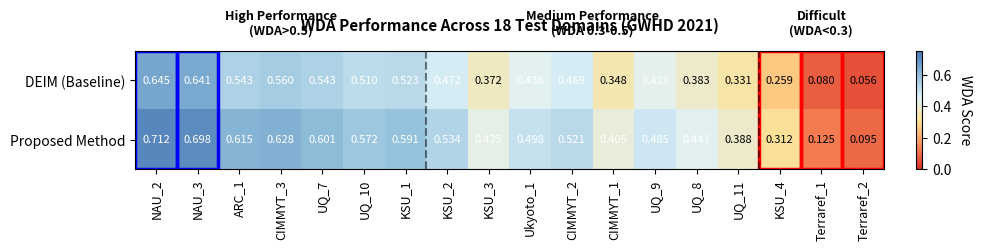

Write the Python code that produced this figure. (Note: this script raises an exception after producing the figure.)
#!/usr/bin/env python3
"""
生成GWHD 2021测试集18个域的WDA性能热图
用于论文图 fig:domain_heatmap
"""

import numpy as np
import matplotlib.pyplot as plt
import matplotlib.patches as patches
from matplotlib.colors import LinearSegmentedColormap

# 18个测试域的WDA数据（按性能分组）
# 格式: {域名: (baseline_WDA, proposed_WDA, 密度)}
domain_data = {
    # 高性能域 (WDA > 0.5)
    'NAU_2': (0.645, 0.712, 49.2),
    'NAU_3': (0.641, 0.698, 46.0),
    'ARC_1': (0.543, 0.615, 39.0),
    'CIMMYT_3': (0.560, 0.628, 26.0),
    'UQ_7': (0.543, 0.601, 78.5),
    'UQ_10': (0.510, 0.572, 81.4),
    'KSU_1': (0.523, 0.591, 64.3),
    
    # 中等性能域 (WDA 0.3-0.5)
    'KSU_2': (0.472, 0.534, 53.0),
    'KSU_3': (0.372, 0.425, 54.9),
    'Ukyoto_1': (0.436, 0.498, 44.5),
    'CIMMYT_2': (0.469, 0.521, 36.0),
    'CIMMYT_1': (0.348, 0.405, 41.2),
    'UQ_9': (0.428, 0.485, 87.5),
    'UQ_8': (0.383, 0.441, 117.9),
    'UQ_11': (0.331, 0.388, 51.7),
    
    # 困难域 (WDA < 0.3)
    'KSU_4': (0.259, 0.312, 54.8),
    'Terraref_1': (0.080, 0.125, 23.3),
    'Terraref_2': (0.056, 0.095, 12.0),
}

# 域名列表（按数据字典顺序）
domains = list(domain_data.keys())

# 提取baseline和proposed的WDA值
baseline_wda = np.array([domain_data[d][0] for d in domains])
proposed_wda = np.array([domain_data[d][1] for d in domains])

# 创建2×18的数据矩阵
data = np.vstack([baseline_wda, proposed_wda])

# 创建图形
fig, ax = plt.subplots(figsize=(10, 3))

# 创建自定义colormap (红→黄→绿)
colors = ['#d73027', '#fc8d59', '#fee090', '#e0f3f8', '#91bfdb', '#4575b4']
n_bins = 100
cmap = LinearSegmentedColormap.from_list('custom', colors, N=n_bins)

# 绘制热图
im = ax.imshow(data, cmap=cmap, aspect='auto', vmin=0, vmax=0.75)

# 设置坐标轴
ax.set_xticks(np.arange(len(domains)))
ax.set_yticks([0, 1])
ax.set_xticklabels(domains, rotation=90, fontsize=9)
ax.set_yticklabels(['DEIM (Baseline)', 'Proposed Method'], fontsize=10)

# 在每个格子中显示数值
for i in range(2):
    for j in range(len(domains)):
        value = data[i, j]
        # 根据值的深浅选择文本颜色（深色背景用白色文字）
        text_color = 'white' if value > 0.4 else 'black'
        text = ax.text(j, i, f'{value:.3f}', 
                      ha='center', va='center', 
                      color=text_color, fontsize=8)

# 标注特殊域
# 红色边框：困难域
difficult_domains = ['KSU_4', 'Terraref_1', 'Terraref_2']
for domain in difficult_domains:
    if domain in domains:
        idx = domains.index(domain)
        rect = patches.Rectangle((idx-0.5, -0.5), 1, 2, 
                                linewidth=2.5, edgecolor='red', 
                                facecolor='none', linestyle='-')
        ax.add_patch(rect)

# 蓝色边框：高性能域
high_perf_domains = ['NAU_2', 'NAU_3']
for domain in high_perf_domains:
    if domain in domains:
        idx = domains.index(domain)
        rect = patches.Rectangle((idx-0.5, -0.5), 1, 2, 
                                linewidth=2.5, edgecolor='blue', 
                                facecolor='none', linestyle='-')
        ax.add_patch(rect)

# 添加颜色条
cbar = plt.colorbar(im, ax=ax, fraction=0.046, pad=0.04)
cbar.set_label('WDA Score', rotation=270, labelpad=15, fontsize=10)

# 添加分组分隔线
# 高性能域: 0-6 (7个)
# 中等性能域: 7-14 (8个)
# 困难域: 15-17 (3个)
ax.axvline(x=6.5, color='black', linewidth=1.5, linestyle='--', alpha=0.5)
ax.axvline(x=14.5, color='black', linewidth=1.5, linestyle='--', alpha=0.5)

# 添加分组标签
ax.text(3, -1.2, 'High Performance\n(WDA>0.5)', 
       ha='center', va='top', fontsize=9, weight='bold')
ax.text(10.5, -1.2, 'Medium Performance\n(WDA 0.3-0.5)', 
       ha='center', va='top', fontsize=9, weight='bold')
ax.text(16, -1.2, 'Difficult\n(WDA<0.3)', 
       ha='center', va='top', fontsize=9, weight='bold')

# 设置标题
ax.set_title('WDA Performance Across 18 Test Domains (GWHD 2021)', 
            fontsize=11, pad=15, weight='bold')

# 调整布局
plt.tight_layout()

# 保存图形
output_path = '/home/<user>/wyq/DEIM-DEIM/my_paper/figures/domain_heatmap.pdf'
plt.savefig(output_path, dpi=300, bbox_inches='tight', format='pdf')
print(f'✓ 热图已保存到: {output_path}')

# 也保存PNG版本便于预览
png_path = output_path.replace('.pdf', '.png')
plt.savefig(png_path, dpi=300, bbox_inches='tight')
print(f'✓ PNG预览已保存到: {png_path}')

# 显示图形（如果在交互环境中）
# plt.show()

# 计算并打印统计信息
print('\n=== WDA统计信息 ===')
print(f'全局WDA: {baseline_wda.mean():.3f} → {proposed_wda.mean():.3f} '
      f'(+{(proposed_wda.mean()-baseline_wda.mean())/baseline_wda.mean()*100:.1f}%)')
print(f'域间方差: {baseline_wda.var():.4f} → {proposed_wda.var():.4f} '
      f'({(proposed_wda.var()-baseline_wda.var())/baseline_wda.var()*100:.1f}%)')
print(f'最大提升: {max(proposed_wda - baseline_wda):.3f} '
      f'({domains[np.argmax(proposed_wda - baseline_wda)]})')
print(f'最小提升: {min(proposed_wda - baseline_wda):.3f} '
      f'({domains[np.argmin(proposed_wda - baseline_wda)]})')
